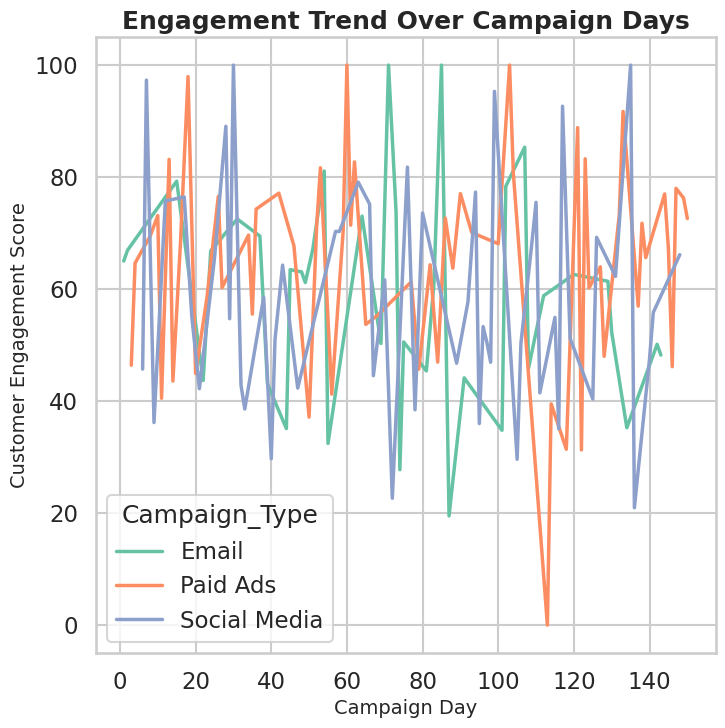

This figure's Python source:
import seaborn as sns
import matplotlib.pyplot as plt
import pandas as pd
import numpy as np

# Set professional Seaborn style
sns.set_style("whitegrid")
sns.set_context("talk")

# Generate synthetic marketing campaign data
np.random.seed(42)
n = 150

data = pd.DataFrame({
    "Marketing_Spend": np.random.normal(50, 15, n).clip(10, 100),
    "Engagement_Score": np.random.normal(60, 20, n).clip(0, 100),
    "Campaign_Type": np.random.choice(["Email", "Social Media", "Paid Ads"], n, p=[0.3, 0.4, 0.3])
})

# Add a sequential campaign day for lineplot
data["Campaign_Day"] = np.arange(1, n + 1)

# Create figure with size for 512x512 output
plt.figure(figsize=(8, 8))

# Create lineplot
sns.lineplot(
    data=data,
    x="Campaign_Day",
    y="Engagement_Score",
    hue="Campaign_Type",
    palette="Set2",
    linewidth=2.5
)

# Add titles and labels
plt.title("Engagement Trend Over Campaign Days", fontsize=18, weight="bold")
plt.xlabel("Campaign Day", fontsize=14)
plt.ylabel("Customer Engagement Score", fontsize=14)

# Save exactly 512x512 image
plt.savefig("chart.png", dpi=64, bbox_inches="tight")
plt.close()
